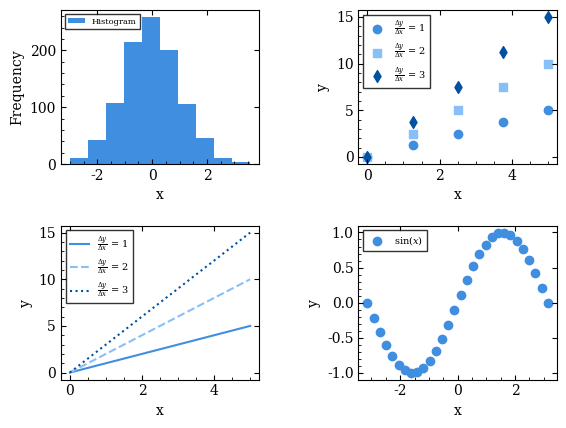

Generate this figure with matplotlib:
# Import(s)
import numpy as np
import matplotlib.pyplot as plt
from matplotlib.ticker import AutoMinorLocator

# Action
plt.rcParams['font.family'] = 'serif'
plt.rcParams['mathtext.fontset'] = 'dejavuserif'
fig, axs = plt.subplots(2,2)
plt.subplots_adjust(hspace=0.4,wspace=0.5)

# Plot

# axs[0,0]

x1 = np.random.normal(0,1,1000)
axs[0,0].hist(x1,color='#408ee0',label='Histogram')

axs[0,0].set_xlabel('x')
axs[0,0].set_ylabel('Frequency')

axs[0,0].legend(loc='upper left',fontsize=6,fancybox=False,edgecolor='black',shadow=False)
axs[0,0].tick_params(axis='both',which='both',direction='in')
axs[0,0].tick_params(bottom=True,top=True,left=True,right=True)
axs[0,0].tick_params(labelbottom=True,labeltop=False,labelleft=True,labelright=False)
axs[0,0].xaxis.set_minor_locator(AutoMinorLocator())
axs[0,0].yaxis.set_minor_locator(AutoMinorLocator())

# axs[0,1]
x2 = np.linspace(0,5,5)
y1 = x2
y2 = 2*x2
y3 = 3*x2

axs[0,1].scatter(x2,y1,color='#408ee0',marker='o',label=r'$\frac{\Delta y}{\Delta x}$ = 1')
axs[0,1].scatter(x2,y2,color='#89bff8',marker='s',label=r'$\frac{\Delta y}{\Delta x}$ = 2')
axs[0,1].scatter(x2,y3,color='#0051a2',marker='d',label=r'$\frac{\Delta y}{\Delta x}$ = 3')

axs[0,1].set_xlabel('x')
axs[0,1].set_ylabel('y')

axs[0,1].legend(loc='upper left',fontsize=7,fancybox=False,edgecolor='black',shadow=False)
axs[0,1].tick_params(axis='both',which='both',direction='in')
axs[0,1].tick_params(bottom=True,top=True,left=True,right=True)
axs[0,1].tick_params(labelbottom=True,labeltop=False,labelleft=True,labelright=False)
axs[0,1].xaxis.set_minor_locator(AutoMinorLocator())
axs[0,1].yaxis.set_minor_locator(AutoMinorLocator())

# axs[1,0]
axs[1,0].plot(x2,y1,color='#408ee0',ls='solid',label=r'$\frac{\Delta y}{\Delta x}$ = 1')
axs[1,0].plot(x2,y2,color='#89bff8',ls='dashed',label=r'$\frac{\Delta y}{\Delta x}$ = 2')
axs[1,0].plot(x2,y3,color='#0051a2',ls='dotted',label=r'$\frac{\Delta y}{\Delta x}$ = 3')

axs[1,0].set_xlabel('x')
axs[1,0].set_ylabel('y')

axs[1,0].legend(loc='upper left',fontsize=7,fancybox=False,edgecolor='black',shadow=False)
axs[1,0].tick_params(axis='both',which='both',direction='in')
axs[1,0].tick_params(bottom=True,top=True,left=True,right=True)
axs[1,0].tick_params(labelbottom=True,labeltop=False,labelleft=True,labelright=False)
axs[1,0].xaxis.set_minor_locator(AutoMinorLocator())
axs[1,0].yaxis.set_minor_locator(AutoMinorLocator())

# axs[1,1]
x3 = np.linspace(-np.pi,np.pi,30)
y3 = np.sin(x3)

axs[1,1].scatter(x3,y3,color='#408ee0',marker='o',label=r'$\sin(x)$')

axs[1,1].set_xlabel('x')
axs[1,1].set_ylabel('y')

axs[1,1].legend(loc='upper left',fontsize=7,fancybox=False,edgecolor='black',shadow=False)
axs[1,1].tick_params(axis='both',which='both',direction='in')
axs[1,1].tick_params(bottom=True,top=True,left=True,right=True)
axs[1,1].tick_params(labelbottom=True,labeltop=False,labelleft=True,labelright=False)
axs[1,1].xaxis.set_minor_locator(AutoMinorLocator())
axs[1,1].yaxis.set_minor_locator(AutoMinorLocator())

# Show plot
plt.show()